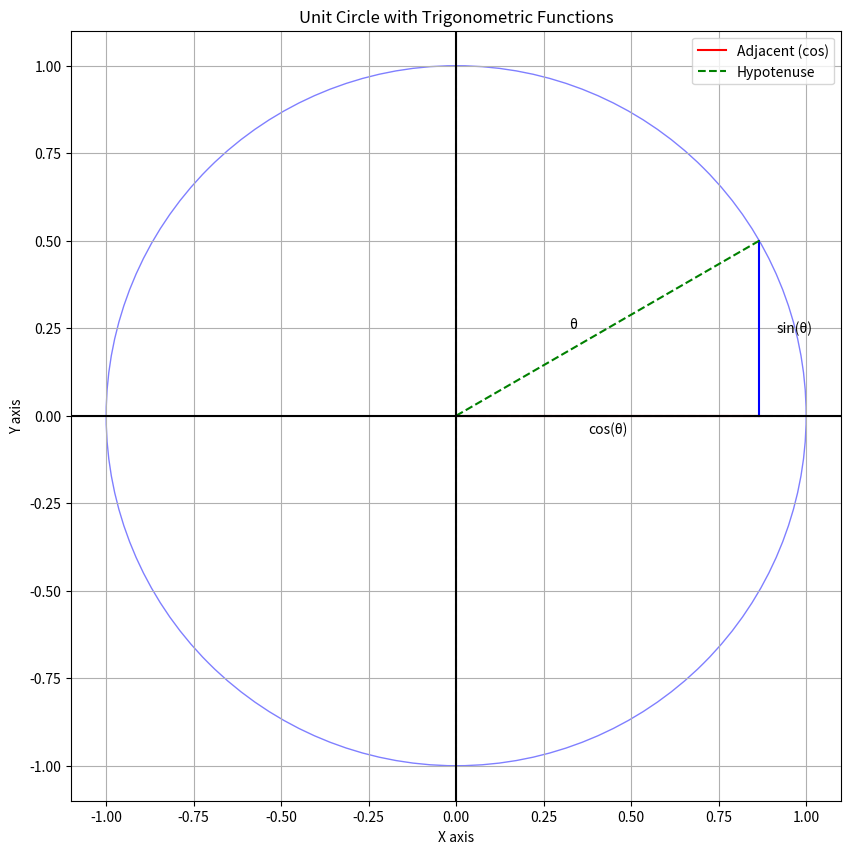

Python code for this plot:
import matplotlib.pyplot as plt
import numpy as np
from matplotlib.patches import Circle

angle_degrees = 30
# radian is radius wrapped around circle
# 360 degress = 2*pi radians

# conversion factor
# the key is that both radians and derees are a measure of movement around a circle.
# degrees to radians: 360/ 2*pi * radians = 180/ (pi  * radians) --degrees per radian or vice versal
# this simple ratio can be wroked either way to convert from one to the other.
angle_radians = np.radians(angle_degrees)

opposite = np.sin(angle_radians)
adjacent = np.cos(angle_radians)
hypotenuse = 1
plt.figure(figsize=(10, 10), dpi=100)
####plt.figure(figsize=(5, 5))
# plt.plot([x1, x2], [y1, y2], 'k-')
plt.plot([0, adjacent], [0, 0], 'r-', label='Adjacent (cos)')
plt.plot([adjacent, adjacent], [0, opposite], 'b-', label='')
plt.plot([0, adjacent], [0, opposite], 'g--', label='Hypotenuse')

# draw the axis
plt.plot([0, 0], [0, 1], 'k--', alpha=0.3)  # Extend y-axis visually
plt.plot([1, 0], [0, 0], 'k--', alpha=0.3)
plt.plot([0, 0], [0, -1], 'k--', alpha=0.3)
plt.plot([-0, 0], [0, 0], 'k--', alpha=0.3)

# Add labels and legend
plt.text(adjacent / 2, -0.05, 'cos(θ)', horizontalalignment='center')
plt.text(adjacent + 0.05, opposite / 2, 'sin(θ)', verticalalignment='center')
plt.text(adjacent / 2 - 0.1, opposite / 2, 'θ', horizontalalignment='center')
plt.legend(loc='upper right')

circle = Circle((0, 0), 1, fill=False, color='blue', linestyle='-', alpha=0.5)
plt.gca().add_patch(circle)
plt.xlim(-1.1, 1.1)
plt.ylim(-1.1, 1.1)
plt.gca().set_aspect('equal', adjustable='box')
plt.xlabel('X axis')
plt.ylabel('Y axis')
plt.title('Unit Circle with Trigonometric Functions')
plt.grid(True, which='both')
plt.axhline(y=0, color='k')
plt.axvline(x=0, color='k')

plt.show()
